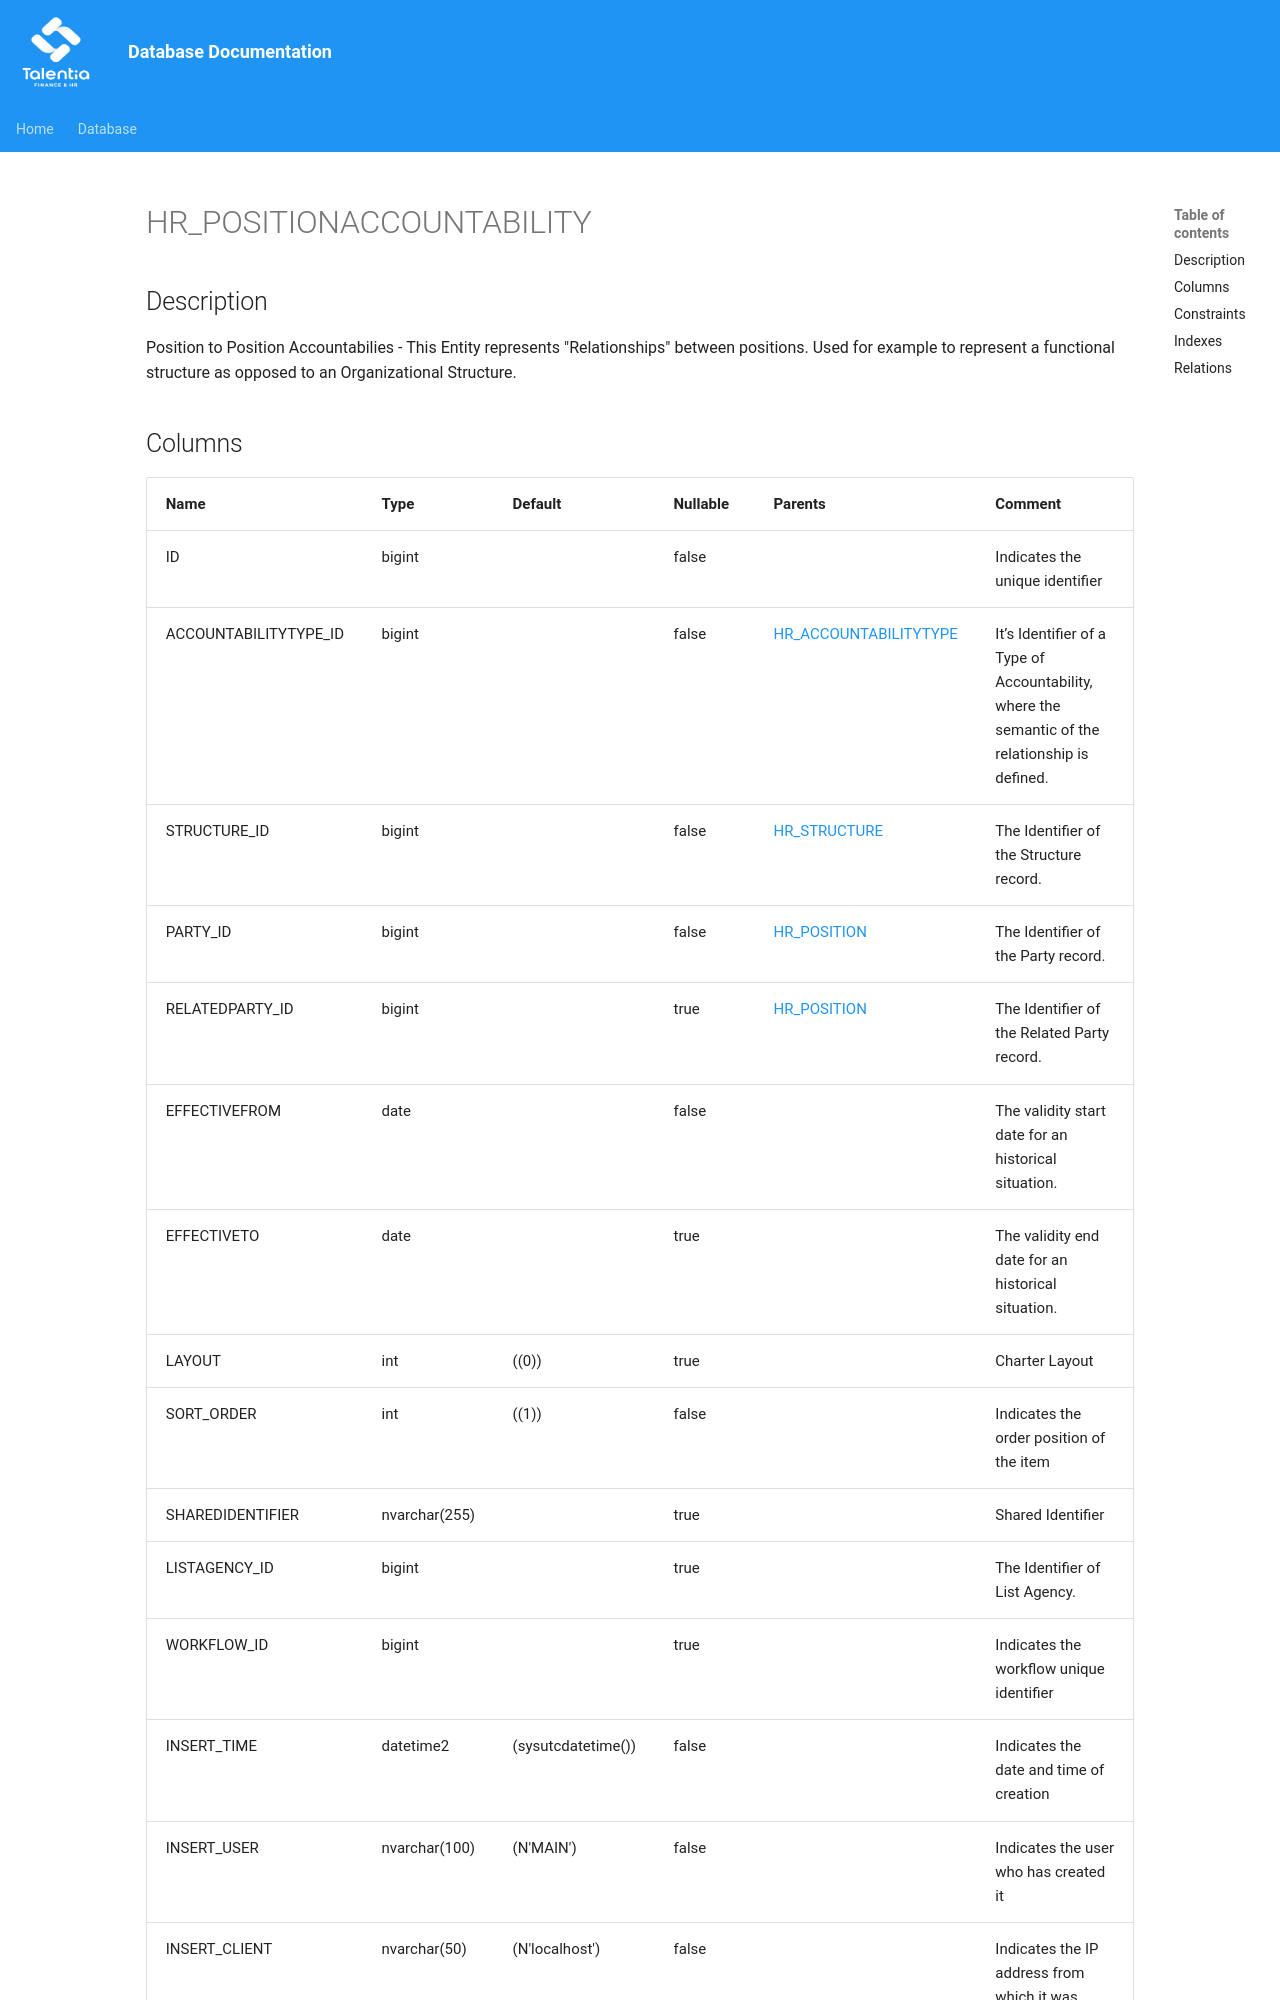

repository: giovanniporcelli/documentazione-db · page: schema/HR_POSITIONACCOUNTABILITY/index.html · generator: mkdocs

# HR_POSITIONACCOUNTABILITY

## Description

Position to Position Accountabilies - This Entity represents "Relationships" between positions. Used for example to represent a functional structure as opposed to an Organizational Structure.
